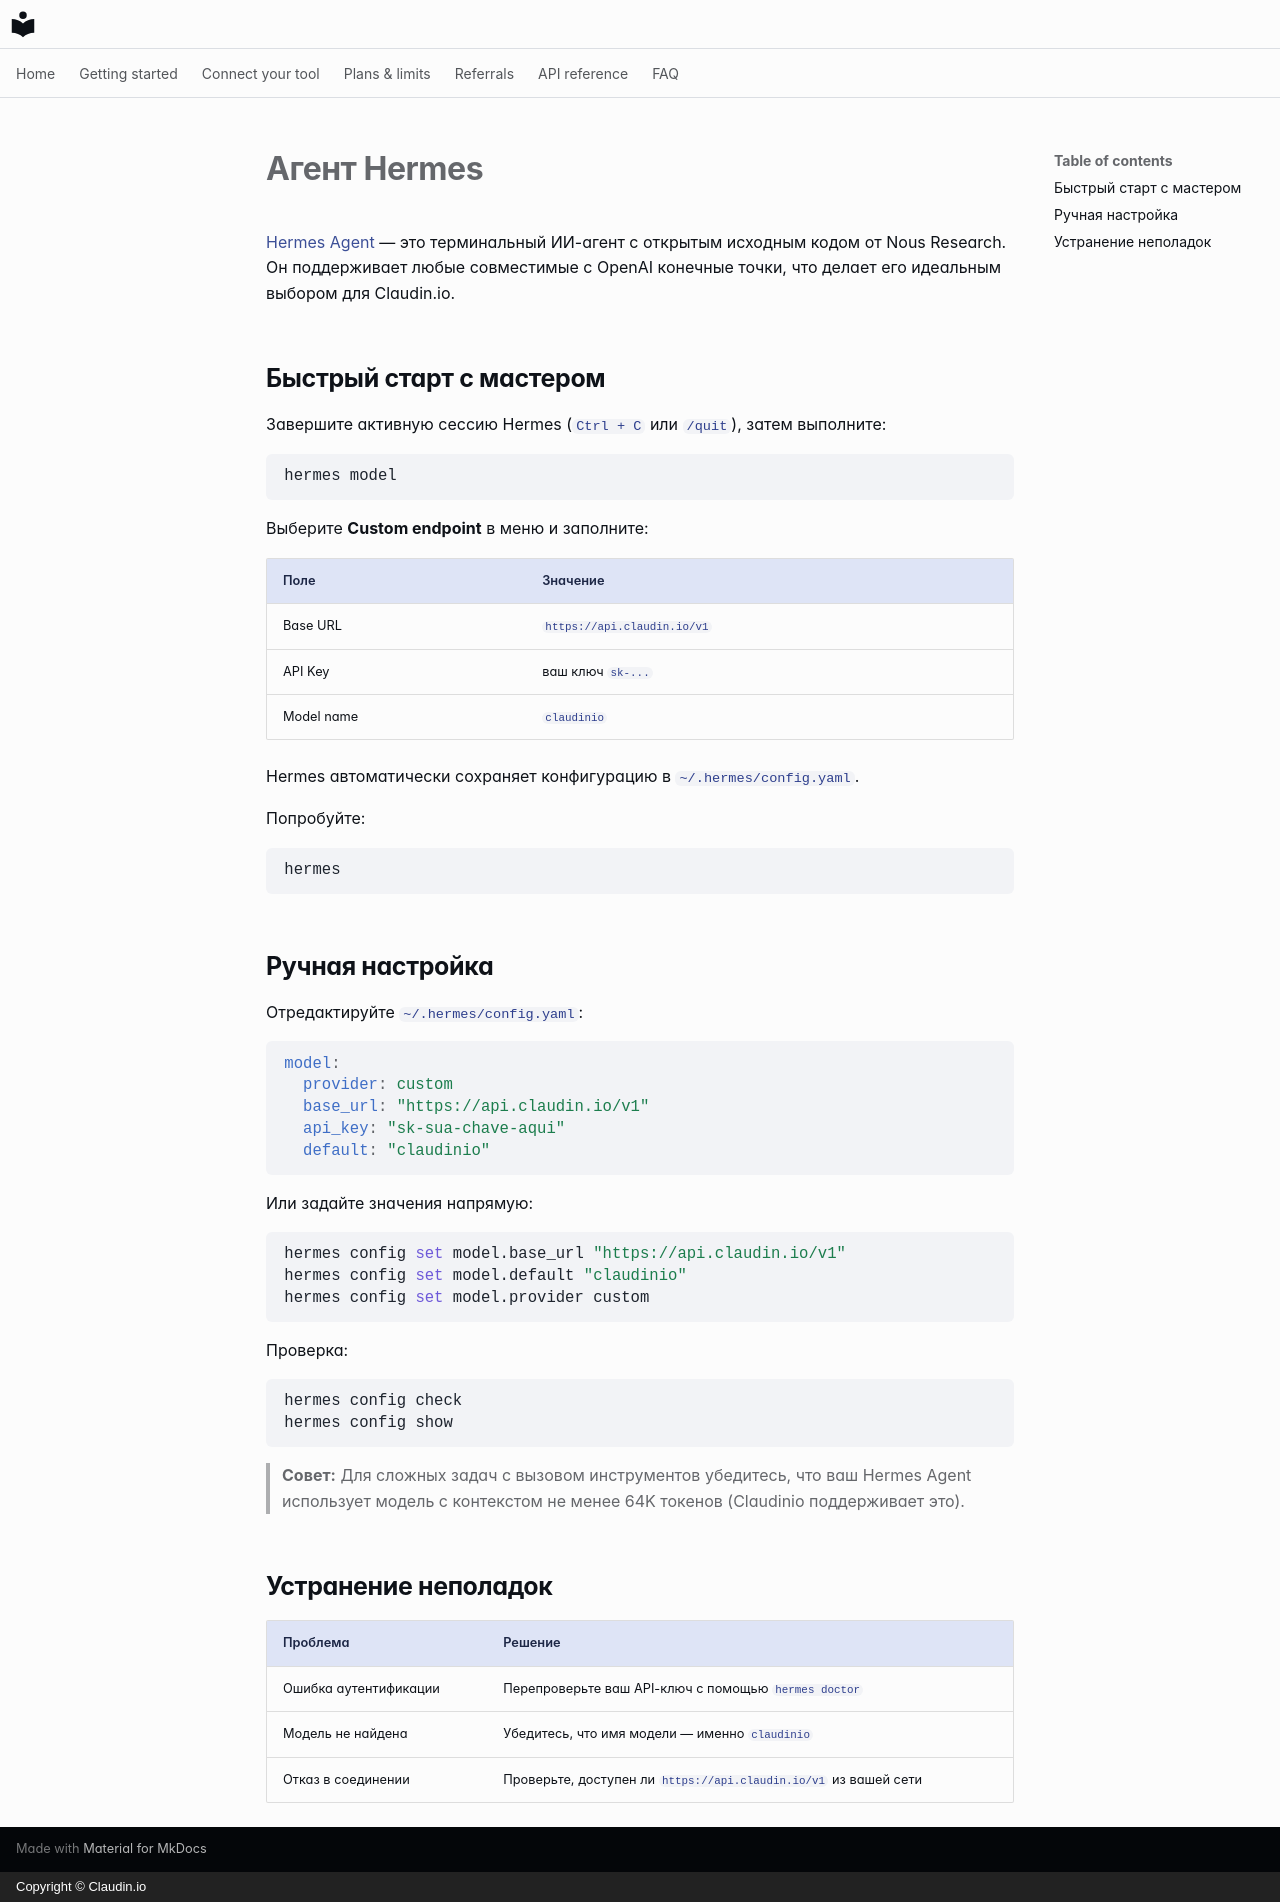

repository: claudin-io/docs · page: clients/hermes.ru/index.html · generator: mkdocs · copyright: Copyright © Claudin.io

# Агент Hermes

[Hermes Agent](https://github.com/NousResearch/hermes-agent) — это терминальный ИИ-агент с открытым исходным кодом от Nous Research. Он поддерживает любые совместимые с OpenAI конечные точки, что делает его идеальным выбором для Claudin.io.

## Быстрый старт с мастером

Завершите активную сессию Hermes (`Ctrl + C` или `/quit`), затем выполните:

```bash
hermes model
```

Выберите **Custom endpoint** в меню и заполните:

| Поле | Значение |
| --- | --- |
| Base URL | `https://api.claudin.io/v1` |
| API Key | ваш ключ `sk-...` |
| Model name | `claudinio` |

Hermes автоматически сохраняет конфигурацию в `~/.hermes/config.yaml`.

Попробуйте:

```bash
hermes
```

## Ручная настройка

Отредактируйте `~/.hermes/config.yaml`:

```yaml
model:
  provider: custom
  base_url: "https://api.claudin.io/v1"
  api_key: "sk-sua-chave-aqui"
  default: "claudinio"
```

Или задайте значения напрямую:

```bash
hermes config set model.base_url "https://api.claudin.io/v1"
hermes config set model.default "claudinio"
hermes config set model.provider custom
```

Проверка:

```bash
hermes config check
hermes config show
```

> **Совет:** Для сложных задач с вызовом инструментов убедитесь, что ваш Hermes Agent использует модель с контекстом не менее 64K токенов (Claudinio поддерживает это).

## Устранение неполадок

| Проблема | Решение |
| --- | --- |
| Ошибка аутентификации | Перепроверьте ваш API-ключ с помощью `hermes doctor` |
| Модель не найдена | Убедитесь, что имя модели — именно `claudinio` |
| Отказ в соединении | Проверьте, доступен ли `https://api.claudin.io/v1` из вашей сети |
